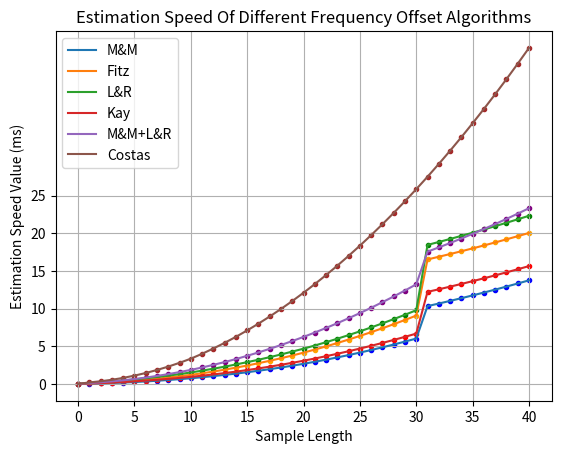

Write the Python code that produced this figure. (Note: this script raises an exception after producing the figure.)
import matplotlib.pyplot as plt

DATA_LENGTH = 41

# X轴数据
X = []
for i in range(DATA_LENGTH):
    X.append(i)
print(X)

# Y轴数据
MM_Y = [0, 0.04, 0.08, 0.13, 0.18, 0.25,
        0.33, 0.42, 0.52, 0.63, 0.75,
        0.89, 1.04, 1.2, 1.37, 1.55,
        1.75, 1.96, 2.18, 2.42, 2.67,
        2.94, 3.22, 3.52, 3.83, 4.16,
        4.5, 4.86, 5.23, 5.62, 6.02,
        10.33, 10.67, 11.02, 11.38,11.75,
        12.13, 12.52, 12.92, 13.33, 13.75]

FITZ_Y = [0, 0.08, 0.13, 0.21, 0.3, 0.42,
          0.55, 0.69, 0.85, 1.02, 1.2,
          1.41, 1.64, 1.89, 2.16, 2.44,
          2.75, 3.07, 3.41, 3.77, 4.15,
          4.56, 4.98, 5.43, 5.89, 6.37,
          6.87, 7.39, 7.93, 8.49, 9.07,
          16.52, 16.88, 17.24, 17.61, 17.99,
          18.38, 18.78, 19.19, 19.61, 20.04]

LR_Y = [0, 0.12, 0.21, 0.33, 0.45, 0.59,
        0.75, 0.92, 1.1, 1.3, 1.52,
        1.76, 2.02, 2.29, 2.58, 2.89,
        3.21, 3.55, 3.91, 4.29, 4.68,
        5.1, 5.54, 6, 6.48, 6.98,
        7.5, 8.04, 8.6, 9.18, 9.78,
        18.45, 18.84, 19.24, 19.65,20.07,
        20.5, 20.94, 21.39, 21.85, 22.32]

KAY_Y = [0, 0.06, 0.11, 0.18, 0.25, 0.34,
         0.44, 0.55, 0.67, 0.8, 0.94,
         1.09, 1.26, 1.44, 1.63, 1.84,
         2.06, 2.29, 2.54, 2.8, 3.08,
         3.37, 3.68, 4, 4.34, 4.69,
         5.06, 5.44, 5.84, 6.25, 6.68,
         12.22, 12.56, 12.91, 13.27, 13.64,
         14.02, 14.41, 14.81, 15.22, 15.64]

MM_FITZ_Y = [0, 0.12, 0.21, 0.34, 0.48, 0.65,
             0.84, 1.06, 1.3, 1.57, 1.86,
             2.18, 2.53, 2.9, 3.3, 3.73,
             4.18, 4.66, 5.16, 5.69, 6.24,
             6.82, 7.43, 8.06, 8.72, 9.4,
             10.11, 10.85, 11.61, 12.4, 13.22,
             17.56, 18.12, 18.7, 19.3, 19.92,
             20.56, 21.22, 21.9, 22.6, 23.32]

COSTAS_Y = [0, 0.2, 0.35, 0.55, 0.8, 1.1,
            1.45, 1.85, 2.3, 2.8, 3.35,
            4, 4.7, 5.45, 6.25, 7.1,
            8, 8.95, 9.95, 11, 12.1,
            13.25, 14.45, 15.7, 17, 18.35,
            19.75, 21.2, 22.7, 24.25, 25.85,
            27.5, 29.2, 30.95, 32.75, 34.6,
            36.5, 38.45, 40.45, 42.5, 44.6]

fig, ax = plt.subplots()
ax.plot(X, MM_Y, label='M&M')
ax.plot(X, FITZ_Y, label='Fitz')
ax.plot(X, LR_Y, label='L&R')
ax.plot(X, KAY_Y, label='Kay')
ax.plot(X, MM_FITZ_Y, label='M&M+L&R')
ax.plot(X, COSTAS_Y, label='Costas')

# 标记点
for i in range(DATA_LENGTH):
    plt.scatter(X[i], MM_Y[i], color='blue', marker='.')
    plt.scatter(X[i], FITZ_Y[i], color='orange', marker='.')
    plt.scatter(X[i], LR_Y[i], color='green', marker='.')
    plt.scatter(X[i], KAY_Y[i], color='red', marker='.')
    plt.scatter(X[i], MM_FITZ_Y[i], color='purple', marker='.')
    plt.scatter(X[i], COSTAS_Y[i], color='brown', marker='.')

# 设置刻度值
plt.xticks([0, 5, 10, 15, 20, 25, 30, 35, 40],
           ['0', '5', '10', '15', '20', '25', '30', '35', '40'])
plt.yticks([0, 5, 10, 15, 20, 25],
           ['0', '5', '10', '15', '20', '25'])

# 设置图表标题、坐标轴标签等
ax.set_title("Estimation Speed Of Different Frequency Offset Algorithms")
ax.set_xlabel("Sample Length")
ax.set_ylabel("Estimation Speed Value (ms)")

# 显示图例
plt.legend()
plt.grid(True)
# 保存图表到文件
plt.savefig('img/Estimation_Speed_Lab.png')
plt.show()
